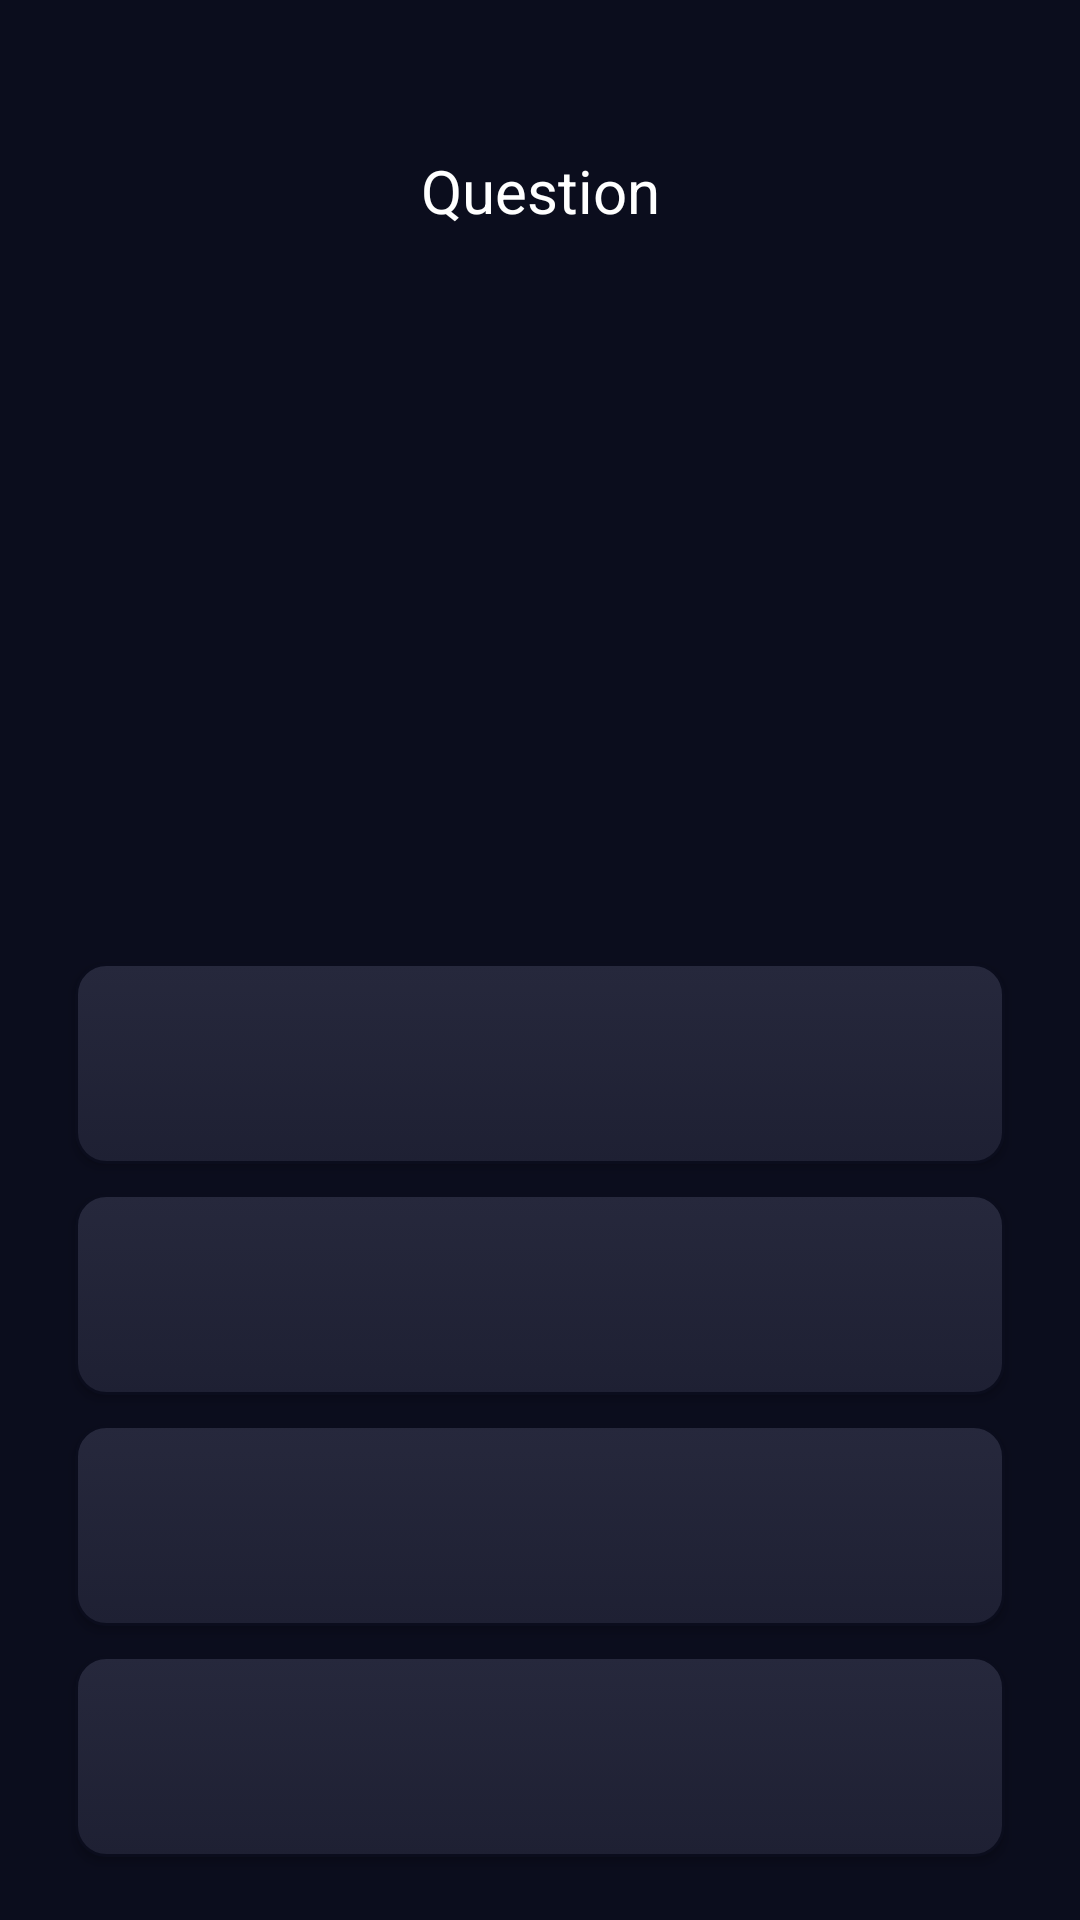

Here is an Android app screen rendered from its layout file. Give the layout XML and the strings, colors and styles it references.
<!-- AndroidManifest.xml: application theme Theme.BootcampApp -->
<!-- res/layout/activity_android.xml -->
<?xml version="1.0" encoding="utf-8"?>
<androidx.constraintlayout.widget.ConstraintLayout xmlns:android="http://schemas.android.com/apk/res/android"
    xmlns:app="http://schemas.android.com/apk/res-auto"
    xmlns:tools="http://schemas.android.com/tools"
    android:layout_width="match_parent"
    android:layout_height="match_parent"
    tools:context=".Screens.Screens.Helper.AndroidActivity"
    android:background="#0b0d1d">


    <LinearLayout
        android:id="@+id/topLayout"
        app:layout_constraintTop_toTopOf="parent"
        android:layout_width="match_parent"
        android:layout_height="300dp"
        android:background="#0b0d1d"
        android:orientation="vertical">

        <TextView
            android:layout_width="match_parent"
            android:layout_height="wrap_content"
            android:layout_marginTop="50dp"
            android:text="Question"
            android:textSize="20dp"
            android:textColor="@color/white"
            android:textAlignment="center"
            />

        <TextView
            android:id="@+id/question"
            android:layout_marginTop="30dp"
            android:layout_width="match_parent"
            android:layout_height="wrap_content"
            android:layout_marginStart="14dp"
            android:layout_marginEnd="14dp"
            android:paddingRight="20dp"
            android:textSize="30dp"
            android:textStyle="bold"
            android:textColor="@color/white"
            android:elevation="6dp"
            android:padding="10dp" />

    </LinearLayout>


    <LinearLayout
        android:layout_width="match_parent"
        android:layout_height="wrap_content"
        android:orientation="vertical"
        android:padding="20dp"
        app:circularflow_radiusInDP="4dp"
        app:layout_constraintBottom_toBottomOf="parent"
        app:layout_constraintEnd_toEndOf="parent"
        app:layout_constraintStart_toStartOf="parent"
        app:layout_constraintTop_toBottomOf="@id/topLayout">

        <androidx.appcompat.widget.AppCompatButton
            android:id="@+id/opt1"
            android:layout_width="match_parent"
            android:layout_height="67dp"
            android:layout_margin="5dp"
            android:textColor="@color/white"
            android:background="@drawable/edit_text_desing"
            android:contentDescription="@string/app_name"
            app:cornerRadius="@android:dimen/thumbnail_height"
            android:onClick="send" />

        <androidx.appcompat.widget.AppCompatButton
            android:id="@+id/opt2"
            android:layout_width="match_parent"
            android:layout_height="67dp"
            android:layout_margin="5dp"
            android:textColor="@color/white"
            android:background="@drawable/edit_text_desing"
            android:contentDescription="@string/app_name"
            app:cornerRadius="@android:dimen/thumbnail_height"
            android:onClick="send" />

        <androidx.appcompat.widget.AppCompatButton
            android:id="@+id/opt3"
            android:layout_width="match_parent"
            android:layout_height="67dp"
            android:textColor="@color/white"
            android:layout_margin="5dp"
            android:background="@drawable/edit_text_desing"
            android:contentDescription="@string/app_name"
            app:cornerRadius="@android:dimen/thumbnail_height"
            android:onClick="send" />

        <androidx.appcompat.widget.AppCompatButton
            android:id="@+id/opt4"
            android:layout_width="match_parent"
            android:layout_height="67dp"
            android:layout_margin="5dp"
            android:textColor="@color/white"
            android:background="@drawable/edit_text_desing"
            android:contentDescription="@string/app_name"
            app:cornerRadius="@android:dimen/thumbnail_height"
            android:onClick="send" />
    </LinearLayout>



</androidx.constraintlayout.widget.ConstraintLayout>
<!-- resources referenced by this layout -->
<resources>
  <color name="white">#FFFFFFFF</color>
  <!-- drawable edit_text_desing (drawable) -->
  <?xml version="1.0" encoding="utf-8"?>
  <selector xmlns:android="http://schemas.android.com/apk/res/android">
  
      <item>
          <shape android:shape="rectangle">
              <gradient
                  android:angle="-90"
                  android:startColor="#26283c"
                  android:endColor="#1e2033"
                  android:type="linear">
  
                  <item android:offset="0.8" android:color="#2b2d41" />
              </gradient>
              <corners android:radius="10dp"/>
              <stroke android:color="@color/lcolor" android:width="1dp"/>
          </shape>
      </item>
  
  </selector>
  <string name="app_name">Bootcamp App</string>
  <style name="Theme.BootcampApp" parent="Base.Theme.BootcampApp" />f
  <color name="lcolor">#0b0d1d</color>
  <style name="Base.Theme.BootcampApp" parent="Theme.Material3.DayNight.NoActionBar">
          
          
      </style>
</resources>
